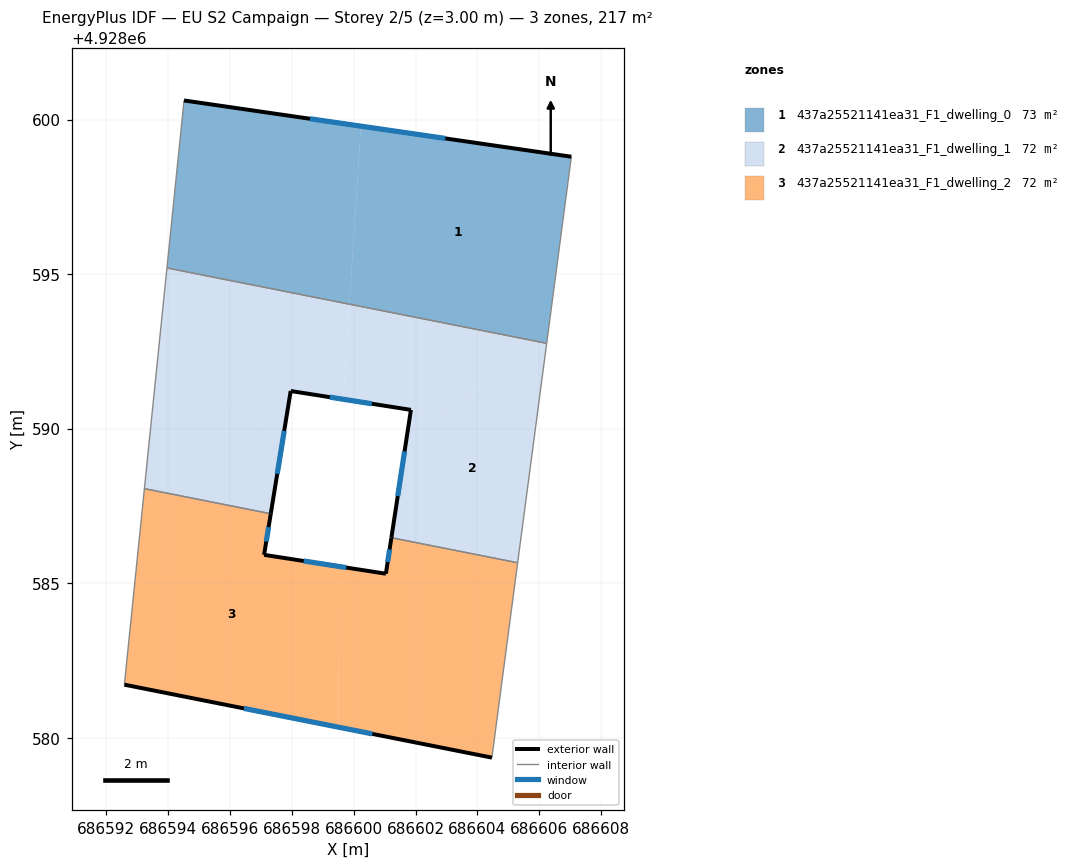
=== STOREY PLAN SPEC (per zone: floor XY polygon, exterior-wall plan segments, windows/doors) ===
zone 1: 437a25521141ea31_F1_dwelling_0  (72.5 m²)
  floor: (686600.23, 4928599.79) (686599.86, 4928594.03) (686593.96, 4928595.20) (686594.51, 4928600.62)
  floor: (686607.04, 4928598.80) (686606.24, 4928592.76) (686599.86, 4928594.03) (686600.23, 4928599.79)
  exterior wall: (686607.04, 4928598.80) – (686594.51, 4928600.62)  [12.7 m]
    window: (686602.97, 4928599.39) – (686598.59, 4928600.03)  [4.6 m²]
  interior walls: 3
zone 2: 437a25521141ea31_F1_dwelling_1  (72.5 m²)
  floor: (686599.86, 4928594.03) (686599.66, 4928590.96) (686597.96, 4928591.22) (686597.70, 4928589.60) (686593.69, 4928592.59) (686593.96, 4928595.20)
  floor: (686597.70, 4928589.60) (686597.32, 4928587.25) (686593.23, 4928588.06) (686593.69, 4928592.59)
  floor: (686606.24, 4928592.76) (686602.80, 4928590.46) (686599.66, 4928590.96) (686599.86, 4928594.03)
  floor: (686606.24, 4928592.76) (686605.30, 4928585.66) (686601.22, 4928586.47) (686601.85, 4928590.61) (686602.56, 4928590.50) (686602.80, 4928590.46)
  exterior wall: (686597.32, 4928587.25) – (686597.96, 4928591.22)  [4.0 m]
    window: (686597.53, 4928588.54) – (686597.75, 4928589.93)  [1.5 m²]
  exterior wall: (686601.85, 4928590.61) – (686601.22, 4928586.47)  [4.2 m]
    window: (686601.65, 4928589.26) – (686601.42, 4928587.82)  [1.5 m²]
  exterior wall: (686597.96, 4928591.22) – (686601.85, 4928590.61)  [3.9 m]
    window: (686599.23, 4928591.02) – (686600.59, 4928590.81)  [1.4 m²]
  interior walls: 5
zone 3: 437a25521141ea31_F1_dwelling_2  (72.5 m²)
  floor: (686597.32, 4928587.25) (686597.10, 4928585.92) (686599.49, 4928585.55) (686599.50, 4928580.34) (686592.58, 4928581.72) (686593.23, 4928588.06)
  floor: (686605.30, 4928585.66) (686604.47, 4928579.36) (686599.50, 4928580.34) (686599.49, 4928585.55) (686601.04, 4928585.31) (686601.22, 4928586.47)
  exterior wall: (686597.10, 4928585.92) – (686597.32, 4928587.25)  [1.3 m]
    window: (686597.17, 4928586.35) – (686597.25, 4928586.81)  [0.5 m²]
  exterior wall: (686601.04, 4928585.31) – (686597.10, 4928585.92)  [4.0 m]
    window: (686599.76, 4928585.51) – (686598.38, 4928585.72)  [1.5 m²]
  exterior wall: (686601.22, 4928586.47) – (686601.04, 4928585.31)  [1.2 m]
    window: (686601.16, 4928586.09) – (686601.10, 4928585.69)  [0.4 m²]
  exterior wall: (686592.58, 4928581.72) – (686604.47, 4928579.36)  [12.1 m]
    window: (686596.45, 4928580.95) – (686600.60, 4928580.12)  [4.4 m²]
  interior walls: 4

=== DERIVED (storey summary) ===
Building: EU S2 Campaign
Storey: 2 of 5  (floor level z = 3.00 m)
Storey gross floor area: 217.5 m²
Zones on this storey: 3
  - 437a25521141ea31_F1_dwelling_0: floor 72.5 m²; exterior wall 12.7 m (38.0 m²); 1 window(s) 4.6 m²; WWR 12.2%
  - 437a25521141ea31_F1_dwelling_1: floor 72.5 m²; exterior wall 12.1 m (36.4 m²); 3 window(s) 4.5 m²; WWR 12.2%
  - 437a25521141ea31_F1_dwelling_2: floor 72.5 m²; exterior wall 18.6 m (55.9 m²); 4 window(s) 6.8 m²; WWR 12.2%
Zone adjacency (shared interzone walls):
  - 437a25521141ea31_F1_dwelling_0 ↔ 437a25521141ea31_F1_dwelling_1
  - 437a25521141ea31_F1_dwelling_1 ↔ 437a25521141ea31_F1_dwelling_2